3-way image classification set "assets" from GitHub (SirYorch/mobile-app-zernike-shape-signature); label vocabulary: circle, square, triangle.

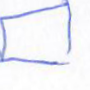
Label: square

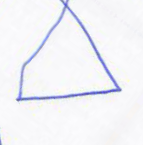
Label: triangle

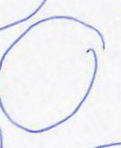
Label: circle

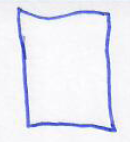
Label: square

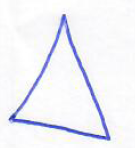
Label: triangle

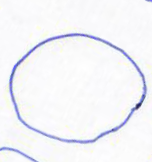
Label: circle
